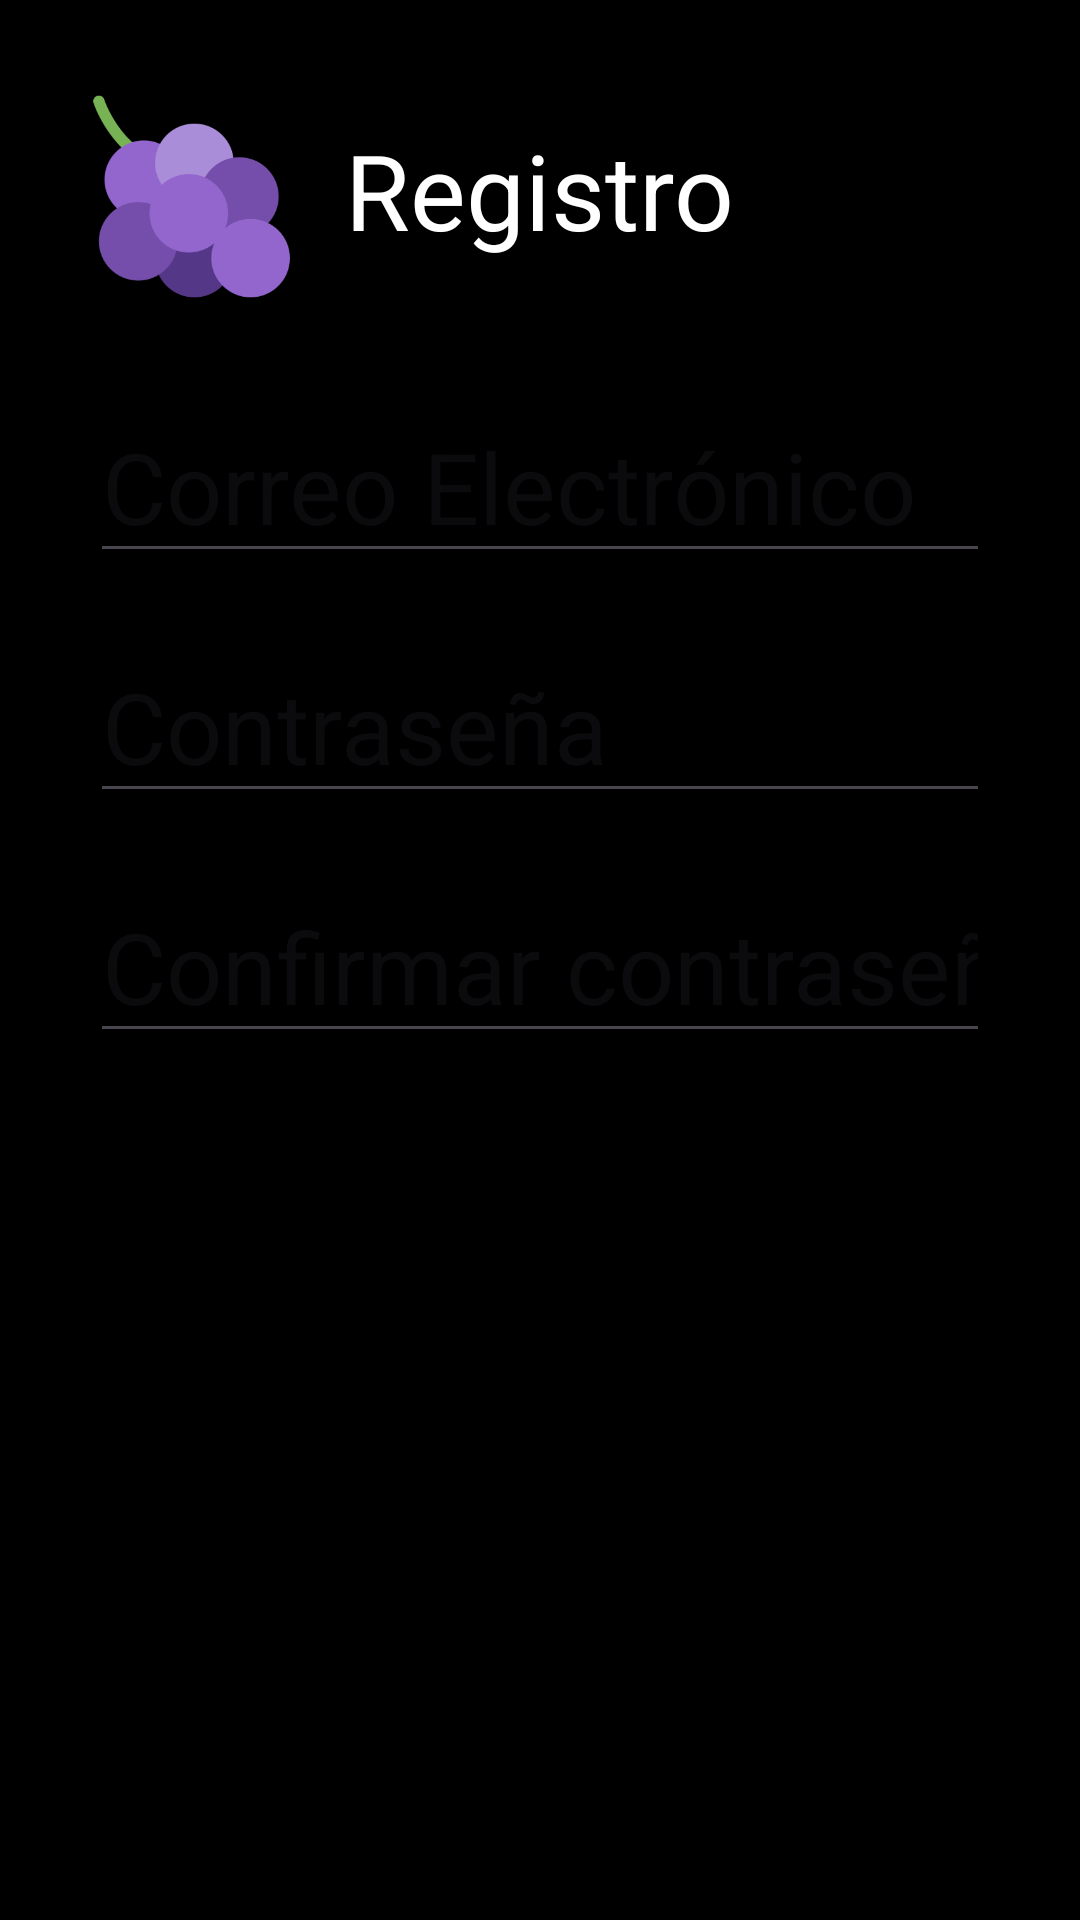

Android layout source for this screen:
<!-- AndroidManifest.xml: application theme Theme.GrapeWaveMobile -->
<!-- res/layout/activity_modulo3_register.xml -->
<?xml version="1.0" encoding="utf-8"?>
<RelativeLayout xmlns:android="http://schemas.android.com/apk/res/android"
    xmlns:app="http://schemas.android.com/apk/res-auto"
    xmlns:tools="http://schemas.android.com/tools"
    android:layout_width="match_parent"
    android:layout_height="match_parent"
    android:background="@color/black"
    android:orientation="horizontal"
    tools:context=".Modulo3Register"
    android:padding="30dp">

    <ImageView
        android:layout_width="70dp"
        android:layout_height="70dp"
        android:src="@drawable/logosmall"/>

    <TextView
        android:layout_width="wrap_content"
        android:layout_height="wrap_content"
        android:text="Registro"
        android:textColor="@color/white"
        android:textSize="35dp"
        android:layout_centerHorizontal="true"
        android:layout_marginTop="10dp"/>

    <EditText
        android:id="@+id/email"
        android:layout_width="match_parent"
        android:layout_height="wrap_content"
        android:hint="Correo Electrónico"
        android:textSize="33dp"
        android:textColor="@color/white"
        android:inputType="textEmailAddress"
        android:layout_marginTop="100dp"/>

    <EditText
        android:id="@+id/password"
        android:layout_width="match_parent"
        android:layout_height="wrap_content"
        android:hint="Contraseña"
        android:textSize="33dp"
        android:textColor="@color/white"
        android:inputType="textPassword"
        android:layout_marginTop="180dp"/>

    <EditText
        android:id="@+id/confirmPassword"
        android:layout_width="match_parent"
        android:layout_height="wrap_content"
        android:hint="Confirmar contraseña"
        android:textSize="33dp"
        android:textColor="@color/white"
        android:inputType="textPassword"
        android:layout_marginTop="260dp"/>


    <Button
        android:id="@+id/btnRegistrar"
        android:layout_width="200dp"
        android:layout_height="wrap_content"
        android:layout_columnWeight="1"
        android:backgroundTint="@color/green"
        android:gravity="center"
        android:text="Registrar"
        android:textSize="30dp"
        android:textColor="@color/black"
        android:layout_marginTop="650dp"
        android:layout_centerHorizontal="true"
        app:cornerRadius="50dp" />

</RelativeLayout>
<!-- resources referenced by this layout -->
<resources>
  <color name="black">#FF000000</color>
  <color name="green">#b8ff68</color>
  <color name="white">#FFFFFFFF</color>
  <!-- drawable logosmall: png bitmap (drawable, 19752 bytes) -->
  <style name="Theme.GrapeWaveMobile" parent="Base.Theme.GrapeWaveMobile" />
  <style name="Base.Theme.GrapeWaveMobile" parent="Theme.Material3.DayNight.NoActionBar">
          
          
      </style>
</resources>
